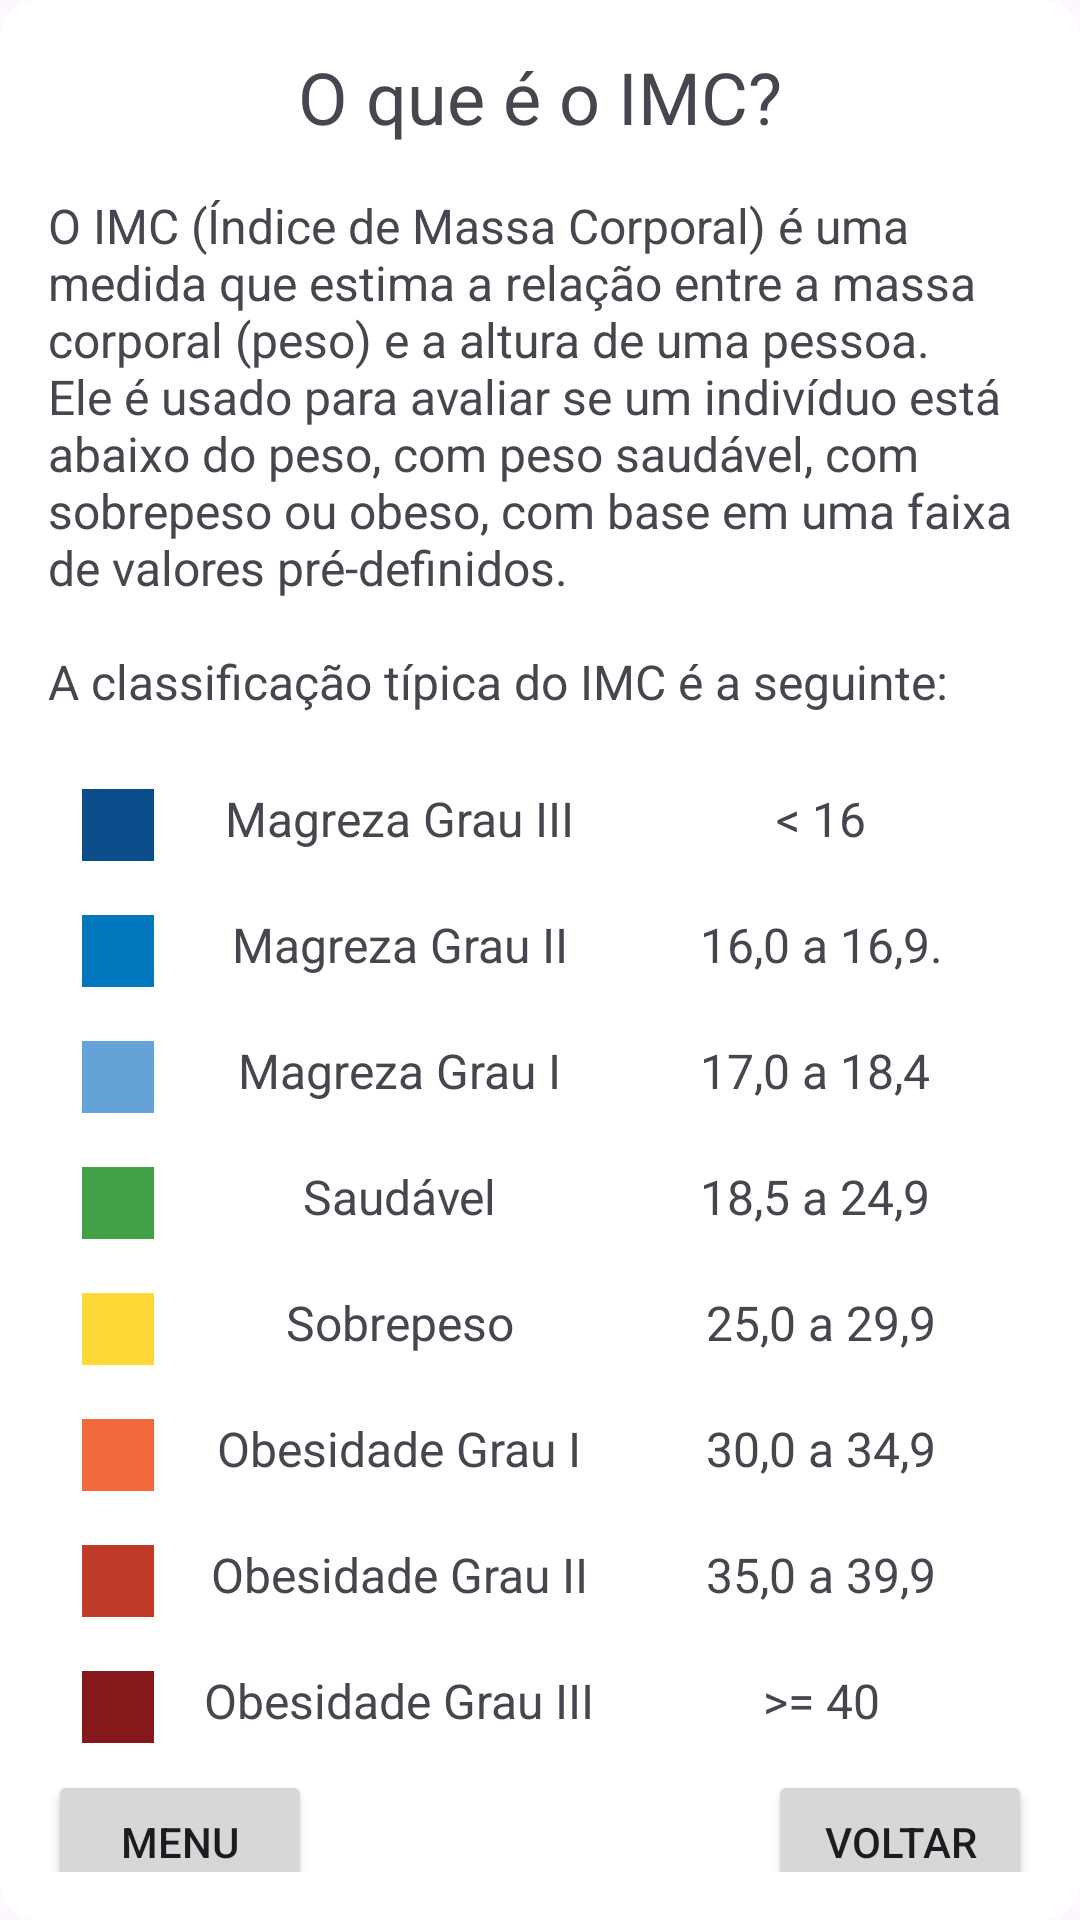

Reconstruct the res/layout file that produces this screen, plus the resources it refers to.
<!-- AndroidManifest.xml: application theme Theme.CalculadoraIMCTurmaC -->
<!-- res/layout/dialog_imc_info.xml -->
<?xml version="1.0" encoding="utf-8"?>
<androidx.constraintlayout.widget.ConstraintLayout xmlns:android="http://schemas.android.com/apk/res/android"
    xmlns:app="http://schemas.android.com/apk/res-auto"
    xmlns:tools="http://schemas.android.com/tools"
    android:layout_width="match_parent"
    android:layout_height="match_parent"
    android:background="@drawable/background_da_dialog"
    android:padding="16dp">

    <TextView
        android:id="@+id/textView"
        android:layout_width="wrap_content"
        android:layout_height="wrap_content"
        android:text="O que é o IMC?"
        android:textSize="24sp"
        app:layout_constraintEnd_toEndOf="parent"
        app:layout_constraintStart_toStartOf="parent"
        app:layout_constraintTop_toTopOf="parent" />

    <TextView
        android:id="@+id/textView2"
        android:layout_width="wrap_content"
        android:layout_height="wrap_content"
        android:layout_marginTop="16dp"
        android:textSize="16sp"
        android:text="@string/sobre_o_imc"
        app:layout_constraintEnd_toEndOf="parent"
        app:layout_constraintStart_toStartOf="parent"
        app:layout_constraintTop_toBottomOf="@+id/textView" />

    <GridLayout
        android:id="@+id/gridLayout"
        android:layout_width="match_parent"
        android:layout_height="wrap_content"
        android:layout_marginTop="16dp"
        android:columnCount="3"
        app:layout_constraintEnd_toEndOf="parent"
        app:layout_constraintStart_toStartOf="parent"
        app:layout_constraintTop_toBottomOf="@+id/textView2">

        <ImageView
            style="@style/quadradinho"
            android:src="@drawable/quadrado_azul_escuro" />

        <TextView
            style="@style/texto_1"
            android:text="Magreza Grau III" />

        <TextView
            style="@style/texto_1"
            android:text="@string/_16" />

        <ImageView
            style="@style/quadradinho"
            android:src="@drawable/quadrado_azul" />

        <TextView
            style="@style/texto_1"
            android:text="Magreza Grau II" />

        <TextView
            style="@style/texto_1"
            android:text="16,0 a 16,9." />

        <ImageView
            style="@style/quadradinho"
            android:src="@drawable/quadrado_azul_claro" />

        <TextView
            style="@style/texto_1"
            android:text="Magreza Grau I" />

        <TextView
            style="@style/texto_1"
            android:text="17,0 a 18,4 " />

        <ImageView
            style="@style/quadradinho"
            android:src="@drawable/quadrado_verde" />

        <TextView
            style="@style/texto_1"
            android:text="Saudável" />

        <TextView
            style="@style/texto_1"
            android:text="18,5 a 24,9 " />

        <ImageView
            style="@style/quadradinho"
            android:src="@drawable/quadrado_amarelo" />

        <TextView
            style="@style/texto_1"
            android:text="Sobrepeso" />

        <TextView
            style="@style/texto_1"
            android:text="25,0 a 29,9" />

        <ImageView
            style="@style/quadradinho"
            android:src="@drawable/quadrado_laranja" />

        <TextView
            style="@style/texto_1"
            android:text="Obesidade Grau I" />

        <TextView
            style="@style/texto_1"
            android:text="30,0 a 34,9" />

        <ImageView
            style="@style/quadradinho"
            android:src="@drawable/quadrado_vermelho" />

        <TextView
            style="@style/texto_1"
            android:text="Obesidade Grau II" />

        <TextView
            style="@style/texto_1"
            android:text="35,0 a 39,9" />

        <ImageView
            style="@style/quadradinho"
            android:src="@drawable/quadrado_vermelho_escuro" />

        <TextView
            style="@style/texto_1"
            android:text="Obesidade Grau III" />

        <TextView
            style="@style/texto_1"
            android:text=">= 40" />
    </GridLayout>

    <Button
        android:id="@+id/buttonMenu"
        android:layout_width="wrap_content"
        android:layout_height="wrap_content"
        android:text="Menu"
        app:layout_constraintStart_toStartOf="parent"
        app:layout_constraintTop_toBottomOf="@+id/gridLayout" />

    <Button
        android:id="@+id/buttonVoltar"
        android:layout_width="wrap_content"
        android:layout_height="wrap_content"
        android:text="Voltar"
        app:layout_constraintEnd_toEndOf="parent"
        app:layout_constraintTop_toBottomOf="@+id/gridLayout" />
</androidx.constraintlayout.widget.ConstraintLayout>
<!-- resources referenced by this layout -->
<resources>
  <!-- drawable background_da_dialog (drawable) -->
  <?xml version="1.0" encoding="utf-8"?>
  <shape xmlns:android="http://schemas.android.com/apk/res/android" android:shape="rectangle">
      <corners android:radius="12dp"/>
      <solid android:color="@color/cardview_light_background"/>
  </shape>
  <!-- drawable quadrado_amarelo (drawable) -->
  <vector xmlns:android="http://schemas.android.com/apk/res/android"
      android:width="26dp"
      android:height="26dp"
      android:viewportWidth="26"
      android:viewportHeight="26">
    <path
        android:pathData="M1,1h24v24h-24z"
        android:fillColor="#FDD837"/>
  </vector>
  <!-- drawable quadrado_azul (drawable) -->
  <vector xmlns:android="http://schemas.android.com/apk/res/android"
      android:width="26dp"
      android:height="26dp"
      android:viewportWidth="26"
      android:viewportHeight="26">
    <path
        android:pathData="M1,1h24v24h-24z"
        android:fillColor="#0377BE"/>
  </vector>
  <!-- drawable quadrado_azul_claro (drawable) -->
  <vector xmlns:android="http://schemas.android.com/apk/res/android"
      android:width="26dp"
      android:height="26dp"
      android:viewportWidth="26"
      android:viewportHeight="26">
    <path
        android:pathData="M1,1h24v24h-24z"
        android:fillColor="#64A2D7"/>
  </vector>
  <!-- drawable quadrado_azul_escuro (drawable) -->
  <vector xmlns:android="http://schemas.android.com/apk/res/android"
      android:width="26dp"
      android:height="26dp"
      android:viewportWidth="26"
      android:viewportHeight="26">
    <path
        android:pathData="M1,1h24v24h-24z"
        android:fillColor="#0C4D8B"/>
  </vector>
  <!-- drawable quadrado_laranja (drawable) -->
  <vector xmlns:android="http://schemas.android.com/apk/res/android"
      android:width="26dp"
      android:height="26dp"
      android:viewportWidth="26"
      android:viewportHeight="26">
    <path
        android:pathData="M1,1h24v24h-24z"
        android:fillColor="#F2693B"/>
  </vector>
  <!-- drawable quadrado_verde (drawable) -->
  <vector xmlns:android="http://schemas.android.com/apk/res/android"
      android:width="26dp"
      android:height="26dp"
      android:viewportWidth="26"
      android:viewportHeight="26">
    <path
        android:pathData="M1,1h24v24h-24z"
        android:fillColor="#42A047"/>
  </vector>
  <!-- drawable quadrado_vermelho (drawable) -->
  <vector xmlns:android="http://schemas.android.com/apk/res/android"
      android:width="26dp"
      android:height="26dp"
      android:viewportWidth="26"
      android:viewportHeight="26">
    <path
        android:pathData="M1,1h24v24h-24z"
        android:fillColor="#BF3B27"/>
  </vector>
  <!-- drawable quadrado_vermelho_escuro (drawable) -->
  <vector xmlns:android="http://schemas.android.com/apk/res/android"
      android:width="26dp"
      android:height="26dp"
      android:viewportWidth="26"
      android:viewportHeight="26">
    <path
        android:pathData="M1,1h24v24h-24z"
        android:fillColor="#86171A"/>
  </vector>
  <string name="_16">&lt; 16</string>
  <string name="sobre_o_imc">O IMC (Índice de Massa Corporal) é uma medida que estima a relação entre a massa corporal (peso) e a altura de uma pessoa. Ele é usado para avaliar se um indivíduo está abaixo do peso, com peso saudável, com sobrepeso ou obeso, com base em uma faixa de valores pré-definidos.\n\nA classificação típica do IMC é a seguinte:</string>
  <style name="quadradinho">
          <item name="android:layout_width">0dp</item>
          <item name="android:layout_height">wrap_content</item>
          <item name="android:layout_columnWeight">1</item>
          <item name="android:layout_marginBottom">8dp</item>
          <item name="android:layout_marginTop">8dp</item>
      </style>
  <style name="Theme.CalculadoraIMCTurmaC" parent="Base.Theme.CalculadoraIMCTurmaC" />
  <style name="Base.Theme.CalculadoraIMCTurmaC" parent="Theme.Material3.DayNight">
          
          
      </style>
</resources>
